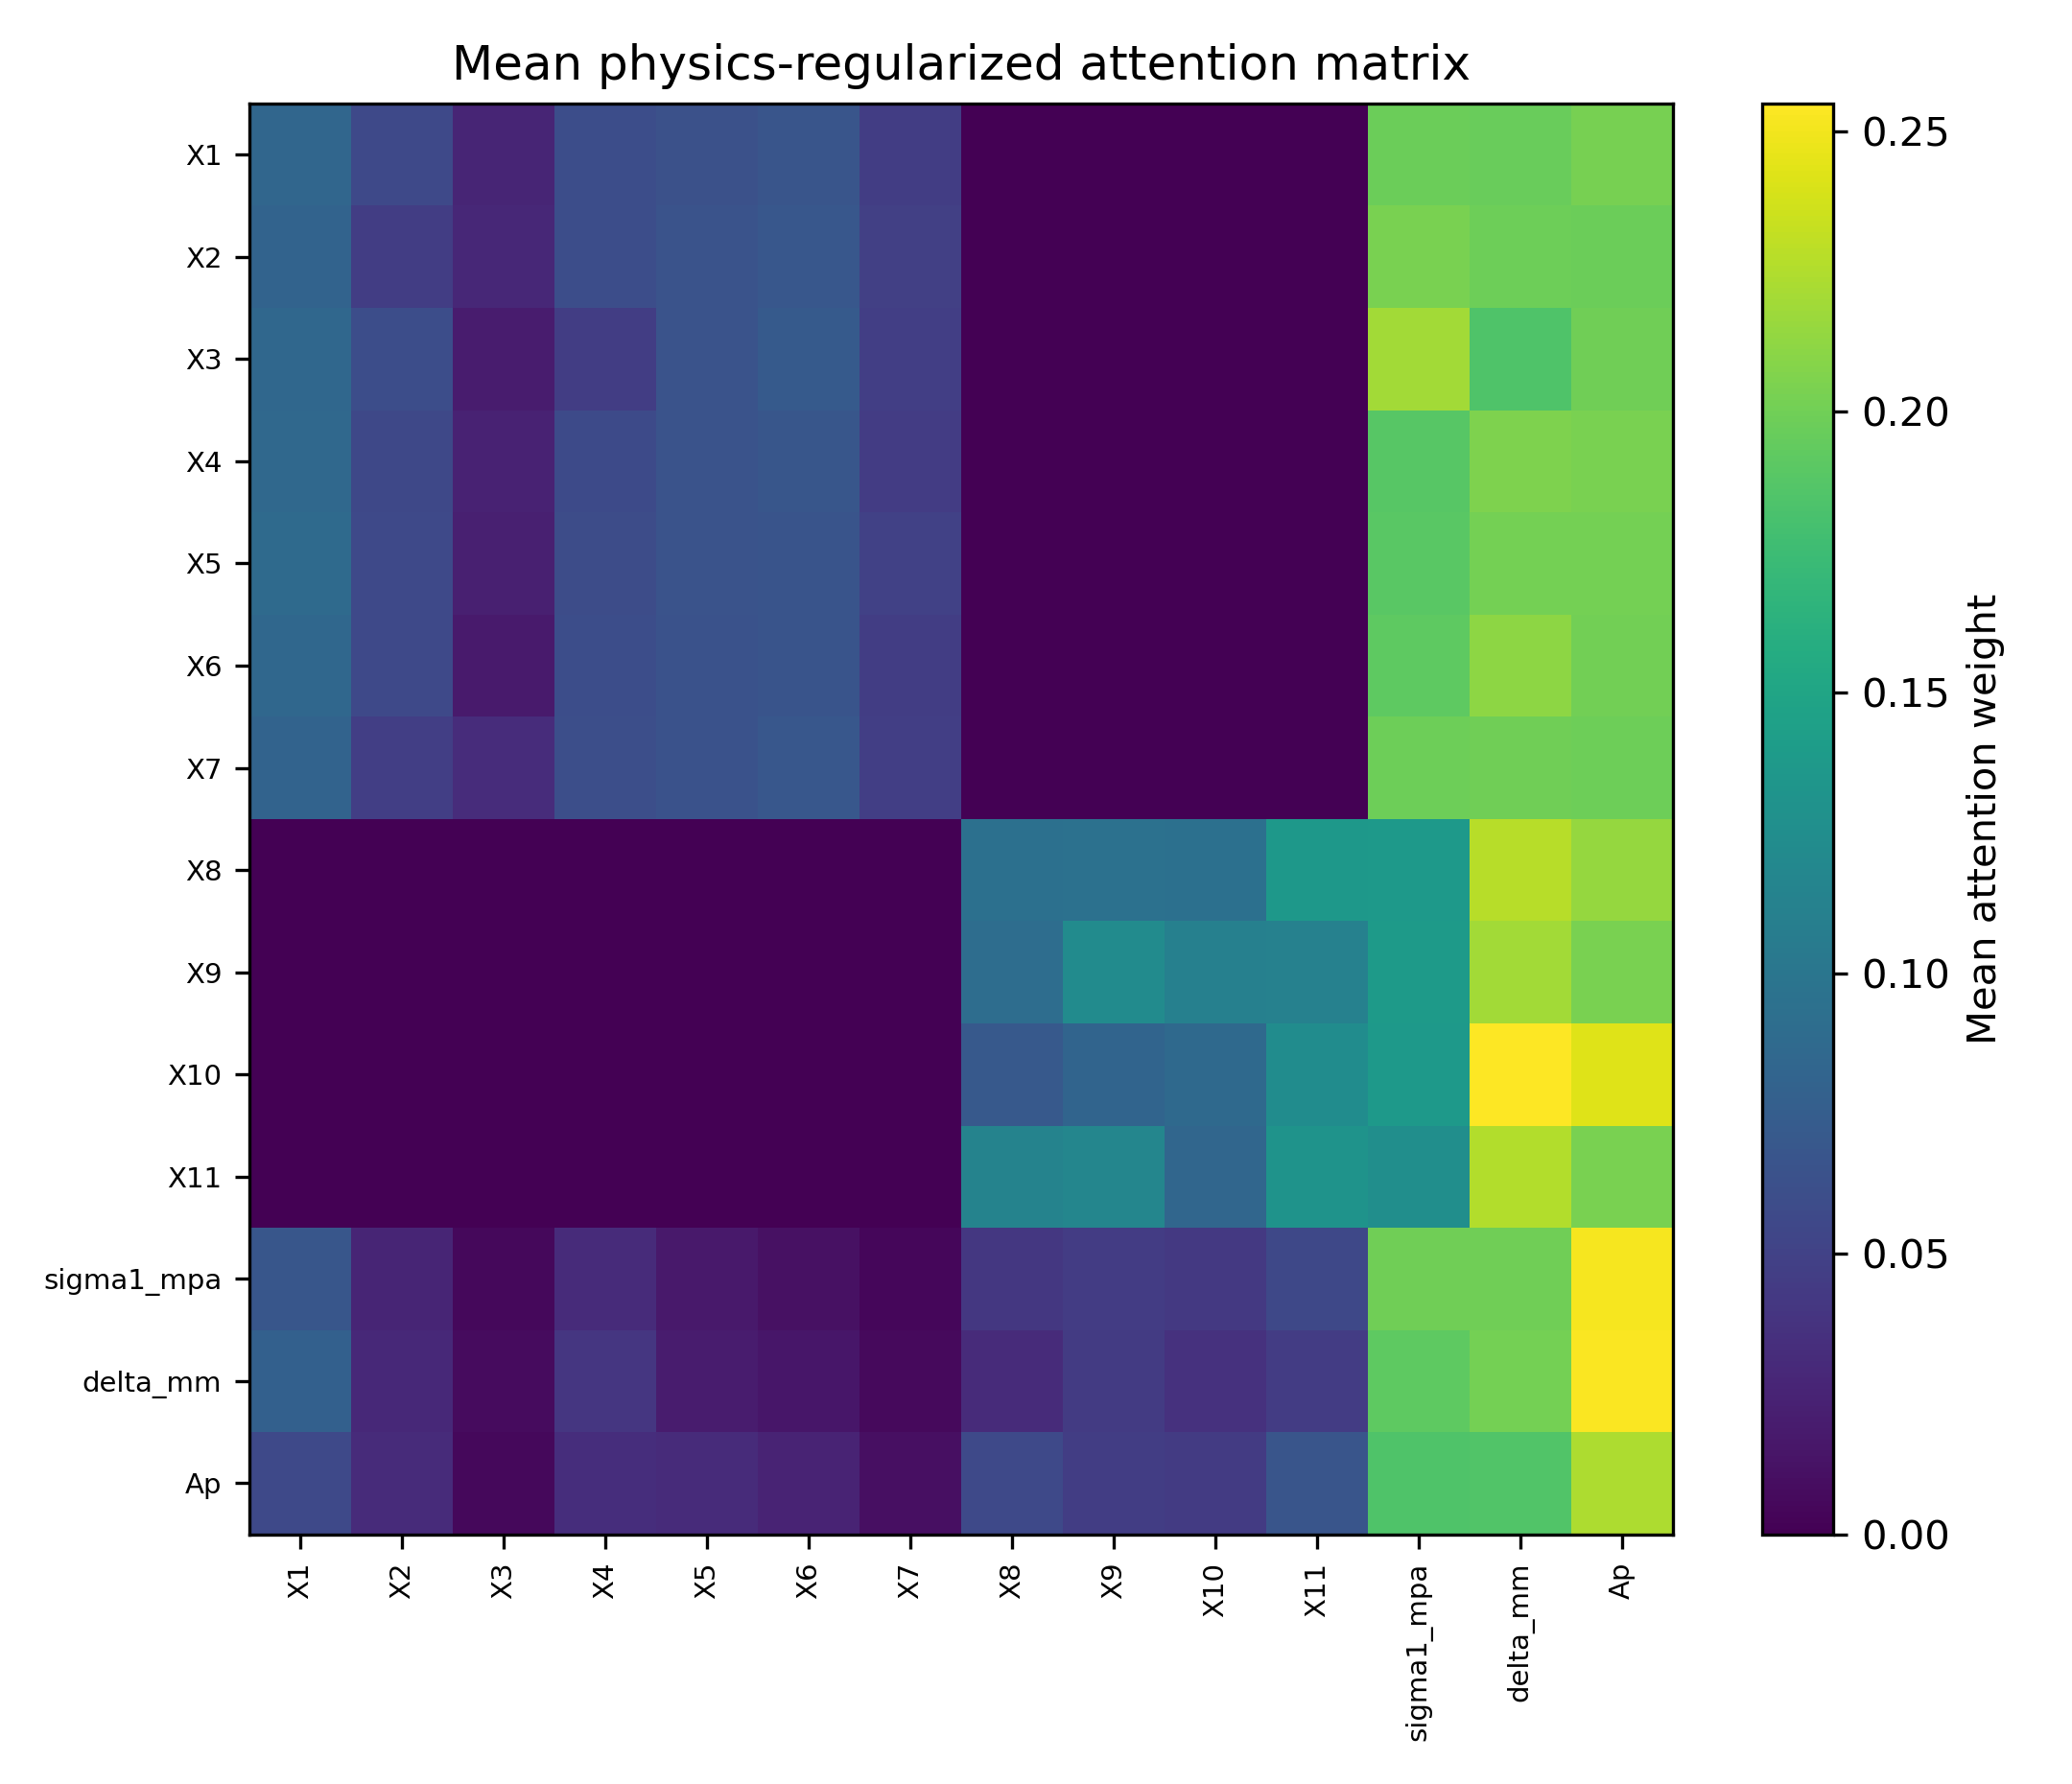

The file beside this chart, header and first rows:
, X1, X2, X3, X4, X5, X6, X7, X8, X9, X10, X11, sigma1_mpa, delta_mm, Ap
X1, 0.0838, 0.05609, 0.0263, 0.06004, 0.06337, 0.06699, 0.04601, 0.0, 0.0, 0.0, 0.0, 0.1979, 0.197, 0.2024
X2, 0.08134, 0.04658, 0.02822, 0.06017, 0.06552, 0.06949, 0.04841, 0.0, 0.0, 0.0, 0.0, 0.2035, 0.1987, 0.198
X3, 0.08532, 0.06014, 0.01919, 0.04662, 0.06572, 0.07235, 0.04726, 0.0, 0.0, 0.0, 0.0, 0.2196, 0.1844, 0.1993
X4, 0.08578, 0.05537, 0.02416, 0.05764, 0.06496, 0.0682, 0.0456, 0.0, 0.0, 0.0, 0.0, 0.1884, 0.2061, 0.2038
X5, 0.0883, 0.05669, 0.02222, 0.05917, 0.0648, 0.06586, 0.04956, 0.0, 0.0, 0.0, 0.0, 0.1896, 0.2018, 0.2021
X6, 0.08467, 0.05638, 0.01879, 0.06002, 0.06457, 0.06579, 0.04589, 0.0, 0.0, 0.0, 0.0, 0.1913, 0.2118, 0.2007
X7, 0.08141, 0.04728, 0.03193, 0.06169, 0.06458, 0.06893, 0.04689, 0.0, 0.0, 0.0, 0.0, 0.1989, 0.1994, 0.1989
X8, 0.0, 0.0, 0.0, 0.0, 0.0, 0.0, 0.0, 0.0946, 0.09541, 0.09437, 0.1358, 0.1372, 0.2281, 0.2145
X9, 0.0, 0.0, 0.0, 0.0, 0.0, 0.0, 0.0, 0.09077, 0.1234, 0.1113, 0.1119, 0.1391, 0.22, 0.2037
X10, 0.0, 0.0, 0.0, 0.0, 0.0, 0.0, 0.0, 0.07108, 0.08236, 0.08702, 0.1237, 0.1382, 0.255, 0.2427
X11, 0.0, 0.0, 0.0, 0.0, 0.0, 0.0, 0.0, 0.1138, 0.1167, 0.08394, 0.1306, 0.1264, 0.2254, 0.2032
sigma1_mpa, 0.06864, 0.02643, 0.005302, 0.03129, 0.01713, 0.01121, 0.004765, 0.04167, 0.04489, 0.04225, 0.05562, 0.1993, 0.1996, 0.2519
delta_mm, 0.07813, 0.02901, 0.007791, 0.04024, 0.01985, 0.01521, 0.006094, 0.0309, 0.04427, 0.03681, 0.04579, 0.1915, 0.2014, 0.2531
Ap, 0.05667, 0.03099, 0.005521, 0.03339, 0.03092, 0.02509, 0.009962, 0.05587, 0.04635, 0.0439, 0.06744, 0.1848, 0.1857, 0.2234
